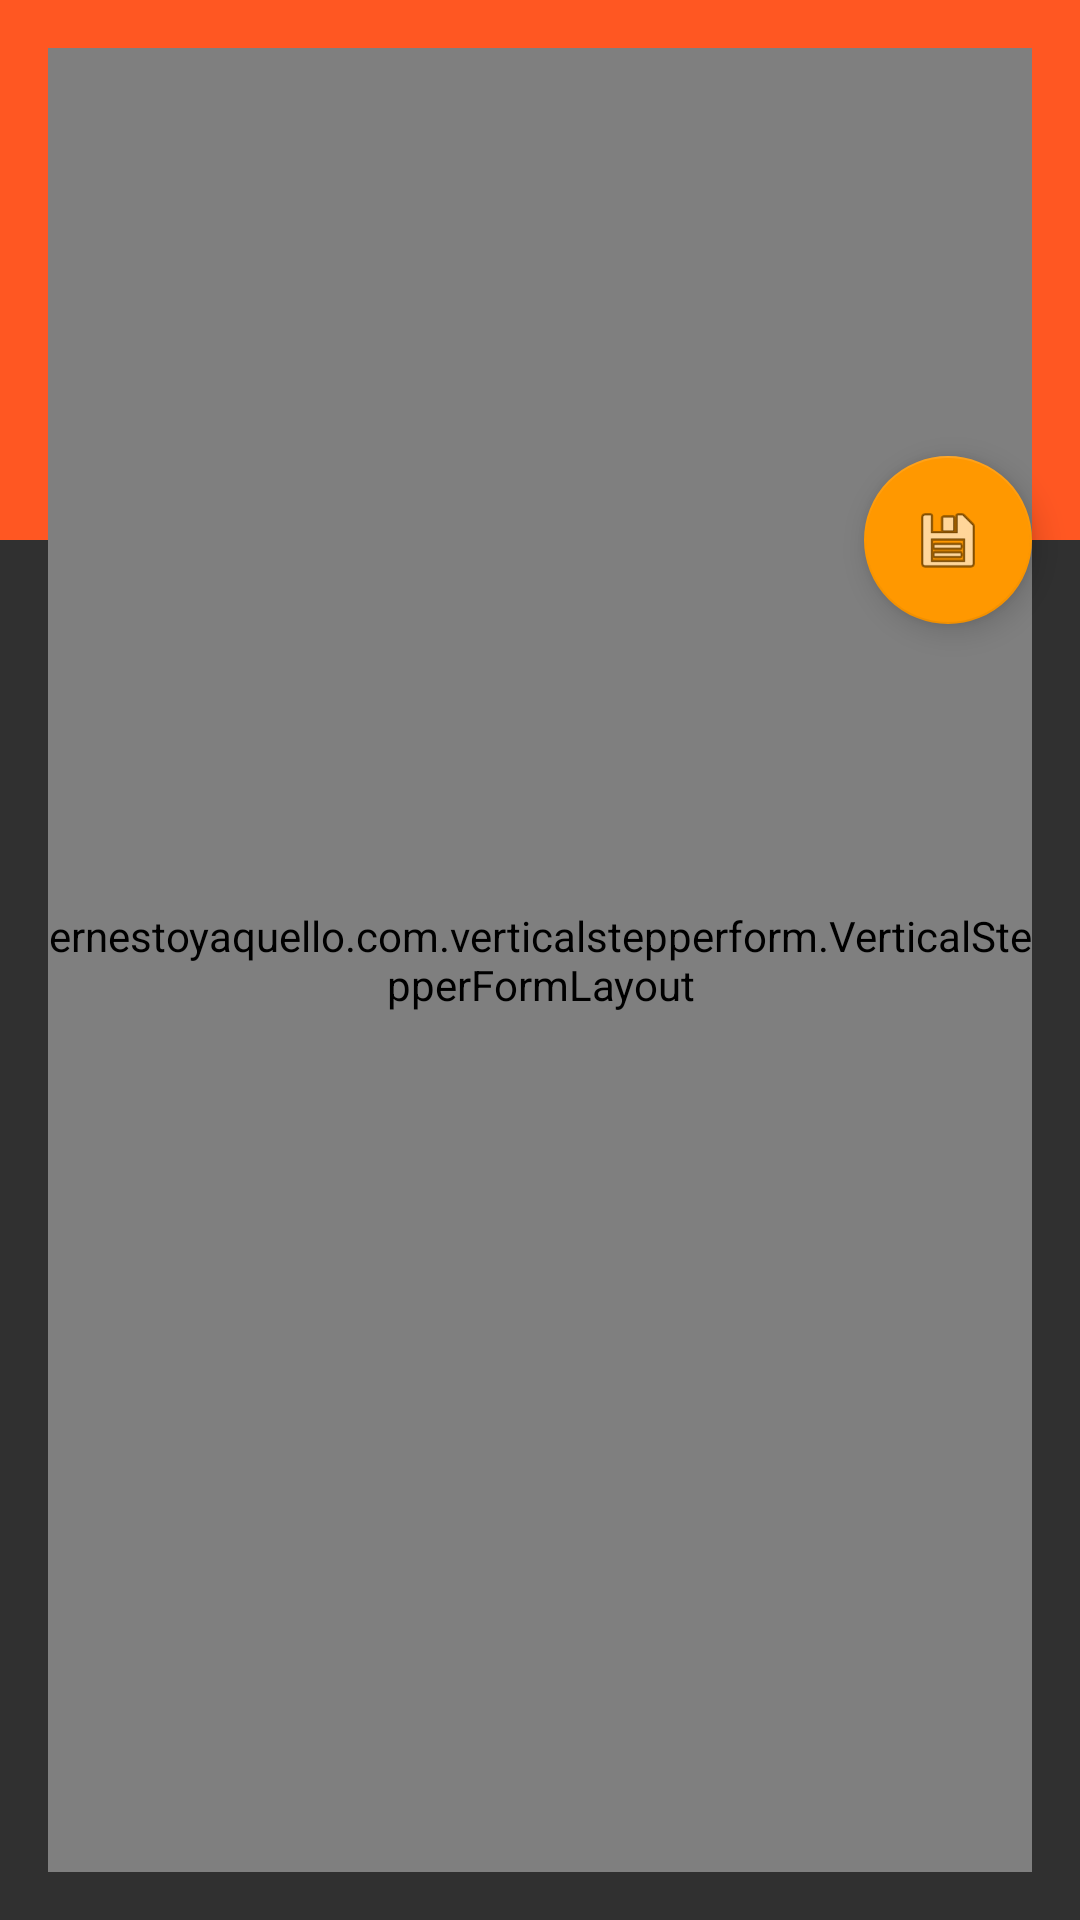

Reconstruct the res/layout file that produces this screen, plus the resources it refers to.
<!-- AndroidManifest.xml: application theme AppTheme -->
<!-- res/layout/activity_create.xml -->
<?xml version="1.0" encoding="utf-8"?>
<android.support.design.widget.CoordinatorLayout xmlns:android="http://schemas.android.com/apk/res/android"
    xmlns:app="http://schemas.android.com/apk/res-auto"
    xmlns:tools="http://schemas.android.com/tools"
    android:layout_width="match_parent"
    android:layout_height="match_parent"
    android:fitsSystemWindows="true"
    tools:context="fr.wayofcode.studyandcook.activities.CreateActivity">

    <android.support.design.widget.AppBarLayout
        android:id="@+id/app_bar"
        android:layout_width="match_parent"
        android:layout_height="@dimen/app_bar_height"
        android:fitsSystemWindows="true"
        android:theme="@style/AppTheme.AppBarOverlay">

        <android.support.design.widget.CollapsingToolbarLayout
            android:id="@+id/toolbar_layout"
            android:layout_width="match_parent"
            android:layout_height="match_parent"
            android:fitsSystemWindows="true"
            app:contentScrim="?attr/colorPrimary"
            app:layout_scrollFlags="scroll|exitUntilCollapsed">

            <ImageView
                android:id="@+id/image_recipe"
                android:layout_width="match_parent"
                android:src="@android:drawable/ic_menu_camera"
                android:layout_height="@dimen/flexible_space_image_height"
                android:scaleType="centerCrop" />


            <android.support.v7.widget.Toolbar
                android:id="@+id/toolbar"
                android:layout_width="match_parent"
                android:layout_height="?attr/actionBarSize"
                app:layout_collapseMode="pin"
                android:background="@android:color/transparent"
                app:popupTheme="@style/AppTheme.PopupOverlay" />

        </android.support.design.widget.CollapsingToolbarLayout>
    </android.support.design.widget.AppBarLayout>

    <include layout="@layout/content_create" />

    <android.support.design.widget.FloatingActionButton
        android:id="@+id/fabSave"
        android:layout_width="wrap_content"
        android:layout_height="wrap_content"
        android:layout_margin="@dimen/fab_margin"
        android:src="@android:drawable/ic_menu_save"
        app:layout_anchor="@id/app_bar"
        app:layout_anchorGravity="bottom|end" />

</android.support.design.widget.CoordinatorLayout>
<!-- res/layout/content_create.xml (included above) -->
<?xml version="1.0" encoding="utf-8"?>
<RelativeLayout xmlns:android="http://schemas.android.com/apk/res/android"
    android:layout_width="match_parent"
    android:layout_height="match_parent"
    android:paddingBottom="@dimen/activity_vertical_margin"
    android:paddingLeft="@dimen/activity_horizontal_margin"
    android:paddingRight="@dimen/activity_horizontal_margin"
    android:paddingTop="@dimen/activity_vertical_margin">



            <ernestoyaquello.com.verticalstepperform.VerticalStepperFormLayout
                android:id="@+id/vertical_stepper_form"
                android:layout_width="match_parent"
                android:layout_height="match_parent"
                android:layout_alignParentTop="true"/>

</RelativeLayout>
<!-- resources referenced by this layout -->
<resources>
  <dimen name="activity_horizontal_margin">16dp</dimen>
  <dimen name="activity_vertical_margin">16dp</dimen>
  <dimen name="app_bar_height">180dp</dimen>
  <dimen name="fab_margin">16dp</dimen>
  <dimen name="flexible_space_image_height">320dp</dimen>
  <style name="AppTheme.AppBarOverlay" parent="ThemeOverlay.AppCompat.Dark.ActionBar" />
  <style name="AppTheme.PopupOverlay" parent="ThemeOverlay.AppCompat.Light" />
  <style name="AppTheme" parent="Theme.AppCompat.NoActionBar">
          <item name="windowActionBar">false</item>
          <item name="android:windowNoTitle">true</item>
          <item name="colorPrimary">@color/primary_color</item>
          <item name="colorPrimaryDark">@color/dark_primary_color</item>
          <item name="colorAccent">@color/accent_color</item>
      </style>
  <color name="primary_color">#FF5722</color>
  <color name="dark_primary_color">#E64A19</color>
  <color name="accent_color">#FF9800</color>
</resources>
